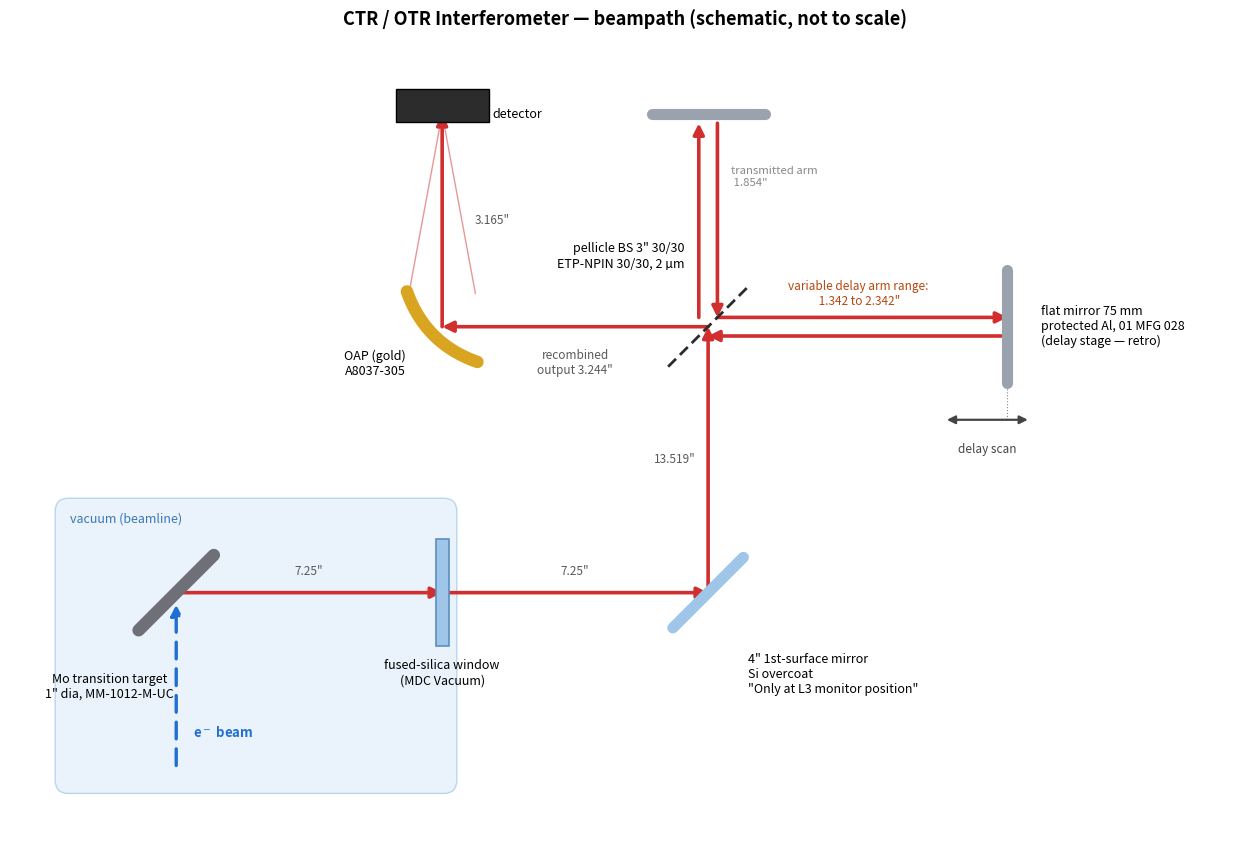

This figure's Python source: (Note: this script raises an exception after producing the figure.)
#!/usr/bin/env python
"""
Schematic beampath for the CTR/OTR interferometer.

Elements in order of incidence (from the as-built list):
  1. Mo transition target (1" solid Mo mirror)  -- backward TR source
  2. drift
  3. Fused-silica / quartz window (MDC Vacuum)   -- vacuum boundary
  4. drift
  5. 4" first-surface mirror, Si overcoat        -- "L3 monitor only" (insertable)
  6. drift
  7. Pellicle beamsplitter 3" 30/30 (ETP-NPIN 30/30, 2 um)
  8. VARIABLE drift  (delay arm)
  9. Flat mirror 75 mm, protected Al (01 MFG 028) -- on translation/delay stage,
     NORMAL INCIDENCE: retro-reflects the radiation BACK toward the beamsplitter
 10. Off-axis parabolic mirror, gold (A8037-305)  -- sits BEHIND the beamsplitter
     (opposite side from the flat mirror); focuses the recombined beam to detector

Interferometer topology (Michelson-type):
  - The pellicle BS splits the incoming beam into two arms.
  - The 75 mm flat sits at the end of the delay arm at normal incidence and sends
    the light straight back to the BS (round trip).
  - The transmitted (reference) arm is a stub -- its fixed mirror was not specified.
  - The recombined beam exits the BS on the side opposite the flat mirror and is
    picked up by the OAP, which focuses it onto the detector.

Geometry is SCHEMATIC: 45 deg folds and representative spacings (no distances
were specified).
"""
import numpy as np
import matplotlib
matplotlib.use('Agg')
import matplotlib.pyplot as plt
from matplotlib.patches import FancyArrowPatch, Rectangle, FancyBboxPatch

BEAM = '#d12f2f'      # THz / transition-radiation beam
EBEAM = '#1f6fd1'     # electron beam
GOLD = '#d9a521'
ALU = '#9aa3ad'
MO = '#6f6f78'
FS = '#9fc6e8'

# ---- node coordinates (scene units; not to scale) ----
T  = (0.0, 0.0)     # Mo target
W  = (4.0, 0.0)     # window
M1 = (8.0, 0.0)     # 4" FS mirror (L3 monitor)
P  = (8.0, 4.0)     # pellicle BS
M2 = (12.5, 4.0)    # flat 75 mm mirror (delay stage, normal incidence / retro)
M3 = (8.0, 7.2)     # flat mirror for reference arm
RS = (8.0, 6.4)     # reference-arm stub end (transmitted through BS)
O  = (4.0, 4.0)     # OAP -- behind the BS, opposite side from M2
D  = (4.0, 7.2)     # detector (OAP focus)
EB = (0.0, -2.6)    # e-beam start


def beam(ax, a, b, color=BEAM, lw=2.6, ls='-', alpha=1.0, arrow=True):
    style = '-|>' if arrow else '-'
    ax.add_patch(FancyArrowPatch(a, b, arrowstyle=style, mutation_scale=16,
                                 lw=lw, color=color, ls=ls, alpha=alpha,
                                 shrinkA=0, shrinkB=0, zorder=3))


def mirror(ax, c, length=1.5, color='0.4', lw=7, curved=False, u=(1, 1), cup=(1, -1)):
    """Mirror bar of given length centred at c, oriented along unit direction u.

    u = (1, 1)  -> 45 deg fold, slope +1
    u = (1,-1)  -> 45 deg fold, slope -1
    u = (0, 1)  -> vertical bar (normal-incidence to a horizontal beam)
    u = (1, 0)  -> horizontal bar (normal-incidence to a vertical beam)

    curved=True draws a concave focusing surface; `cup` is the direction the
    concave side opens toward (the middle of the bar recedes opposite to it).
    """
    u = np.asarray(u, float); u /= np.linalg.norm(u)
    c = np.asarray(c, float)
    p0 = c - (length / 2) * u
    p1 = c + (length / 2) * u
    if curved:
        cup = np.asarray(cup, float); cup /= np.linalg.norm(cup)
        t = np.linspace(-1, 1, 30)
        base = p0 + np.outer(np.linspace(0, 1, 30), (p1 - p0))
        pts = base - (0.18 * (1 - t**2))[:, None] * cup
        ax.plot(pts[:, 0], pts[:, 1], color=color, lw=lw,
                solid_capstyle='round', zorder=5)
    else:
        ax.plot([p0[0], p1[0]], [p0[1], p1[1]], color=color, lw=lw,
                solid_capstyle='round', zorder=5)


fig, ax = plt.subplots(figsize=(12.6, 9.4))

# vacuum region (source side up to the window)
ax.add_patch(FancyBboxPatch((-1.8, -3.0), 6.0, 4.4,
             boxstyle='round,pad=0.02,rounding_size=0.2',
             fc='#eaf3fb', ec='#b9d6ef', lw=1.0, zorder=0))
ax.text(-1.6, 1.05, 'vacuum (beamline)', color='#3a78b5', fontsize=9, style='italic')

# ---- beam path (order of incidence) ----
beam(ax, EB, (T[0], T[1]-0.18), color=EBEAM, lw=2.4, ls=(0, (5, 3)))   # e-beam in
beam(ax, T, W)                       # target -> window
beam(ax, W, M1)                      # window -> L3 mirror
beam(ax, M1, P)                      # L3 mirror -> pellicle BS  (input port)

# delay arm: BS -> flat mirror and back (round trip, drawn as two offset passes)
beam(ax, (P[0] + 0.14, P[1]+0.14), (M2[0], M2[1]+0.14), color=BEAM)          # forward  ->
beam(ax, (M2[0], M2[1]-0.14), (P[0], P[1]-0.14), color=BEAM)          # return   <-

# transmitted (reference) arm -- fixed mirror 
beam(ax, (P[0] - 0.14, P[1] + 0.14), (M3[0] - 0.14, M3[1]-0.14), color=BEAM)           # forward  ->
beam(ax, (M3[0] + 0.14, M3[1]-0.14), (P[0] + 0.14, P[1] + 0.14), color=BEAM)          # return   <-

# recombined output: exits BS on the side opposite the flat mirror -> OAP
beam(ax, P, O, color=BEAM)                                           # BS -> OAP
beam(ax, O, D)                                                       # OAP -> detector
# focusing cone into detector (converging upward from OAP to focus)
ax.plot([O[0]-0.5, D[0]], [O[1]+0.5, D[1]], color=BEAM, lw=1.0, alpha=0.5)
ax.plot([O[0]+0.5, D[0]], [O[1]+0.5, D[1]], color=BEAM, lw=1.0, alpha=0.5)

# ---- elements ----
mirror(ax, T, length=1.6, color=MO, lw=9)                 # Mo target (45 deg fold)
# window (slab perpendicular to +x beam)
ax.add_patch(Rectangle((W[0]-0.10, W[1]-0.8), 0.20, 1.6, fc=FS, ec='#5b8fc0',
                       lw=1.2, zorder=5))
mirror(ax, M1, color=FS, lw=8)                            # 4" FS fold mirror
# pellicle BS (thin membrane) -- dashed thin bar slope +1
d = 1.7/2/np.sqrt(2)
ax.plot([P[0]-d, P[0]+d], [P[1]-d, P[1]+d], color='#2b2b2b', lw=2.0,
        ls=(0, (4, 2)), zorder=5)
mirror(ax, M2, length=1.7, color=ALU, lw=8, u=(0, 1))     # flat retro mirror (vertical)
mirror(ax, M3, length=1.7, color=ALU, lw=8, u=(1, 0))
mirror(ax, O, color=GOLD, lw=9, curved=True, u=(1, -1), cup=(1, 1))   # OAP (slope -1)
# detector (facing the incoming, upward-focused beam)
ax.add_patch(Rectangle((D[0]-0.7, D[1]-0.12), 1.4, 0.5, fc='#2c2c2c',
                       ec='k', zorder=5))

# delay-stage double arrow: flat mirror translates ALONG the beam axis (+/- x)
ax.add_patch(FancyArrowPatch((M2[0]-0.95, 2.6), (M2[0]+0.35, 2.6),
                             arrowstyle='<|-|>', mutation_scale=12,
                             lw=1.6, color='#444', zorder=6))
ax.plot([M2[0], M2[0]], [M2[1]-0.85, 2.6], color='#888', lw=0.8, ls=':', zorder=4)

# ---- labels ----
def lab(x, y, txt, ha='left', va='center', fs=9.5, c='k', bold=False):
    ax.text(x, y, txt, ha=ha, va=va, fontsize=fs, color=c,
            fontweight=('bold' if bold else 'normal'), zorder=8)

lab(EB[0]+0.25, EB[1]+0.5, 'e$^-$ beam', c=EBEAM, bold=True)
lab(T[0]-1.0, T[1]-1.2, 'Mo transition target\n1" dia, MM-1012-M-UC',
    ha='center', va='top', fs=9)
lab(W[0], W[1]-1.0, 'fused-silica window\n(MDC Vacuum)', ha='center', va='top', fs=9)
lab(M1[0]+0.6, M1[1]-0.9, '4" 1st-surface mirror\nSi overcoat\n"Only at L3 monitor position"',
    ha='left', va='top', fs=9)
lab(P[0]-0.35, P[1]+0.85, 'pellicle BS 3" 30/30\nETP-NPIN 30/30, 2 µm',
    ha='right', va='bottom', fs=9)
lab(RS[0]+0.35, RS[1]-0.15, 'transmitted arm\n 1.854"',
    ha='left', va='center', fs=8.2, c='#888')
lab(M2[0]+0.5, M2[1], 'flat mirror 75 mm\nprotected Al, 01 MFG 028\n(delay stage — retro)',
    ha='left', va='center', fs=9)
lab(M2[0]-0.3, 2.15, 'delay scan', ha='center', va='center', fs=8.5, c='#444')
lab(O[0]-0.55, O[1]-0.35, 'OAP (gold)\nA8037-305', ha='right', va='top', fs=9)
lab(D[0]+0.75, D[1], 'detector', ha='left', va='center', fs=9)

# drift / arm labels
def drift(a, b, txt, dx=0, dy=0, c='0.35'):
    mx, my = (a[0]+b[0])/2+dx, (a[1]+b[1])/2+dy
    ax.text(mx, my, txt, ha='center', va='center', fontsize=8.5, color=c,
            style='italic', zorder=8)
drift(W, M1, '7.25"', dy=0.32)
drift(T, W, '7.25"', dy=0.32)
drift(M1, P, '13.519"', dx=-0.5)
drift(P, M2, 'variable delay arm range:\n 1.342 to 2.342"', dy=0.5, c='#b8470f')
drift(P, O, 'recombined\noutput 3.244"', dy=-0.55)
drift(O, D, '3.165"', dx=0.75)

ax.set_title('CTR / OTR Interferometer — beampath (schematic, not to scale)',
             fontsize=13, fontweight='bold')


ax.set_xlim(-2.5, 16.0)
ax.set_ylim(-3.6, 8.4)
ax.set_aspect('equal')
ax.axis('off')
fig.tight_layout()
out = '/home/paulrleaa/Documents/1_Research/Suli2026/ctr_interferometer/beampath.png'
fig.savefig(out, dpi=140, bbox_inches='tight')
print('wrote', out)
